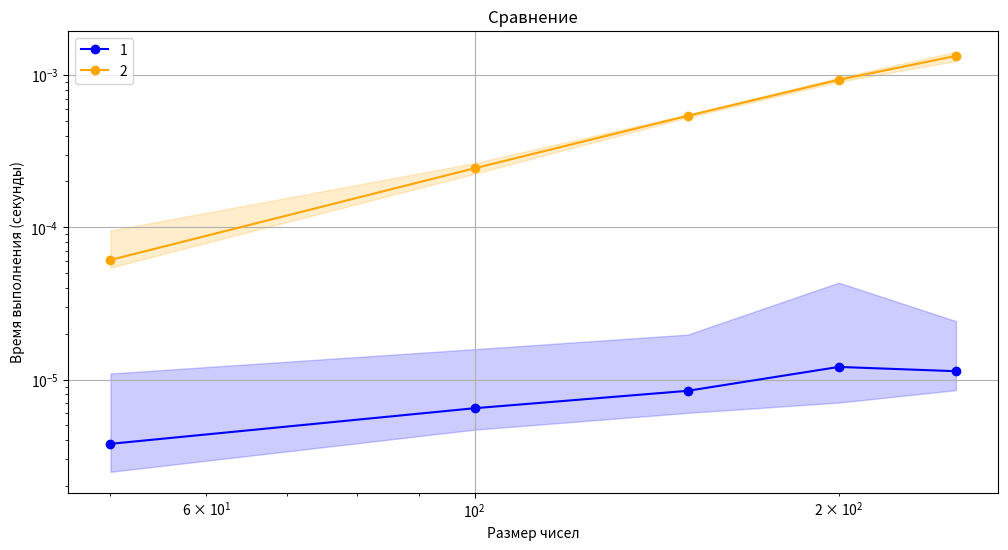

Reproduce this figure in Python.
"""
2. Нахождение пересечения двух списков
- С использованием множества: Преобразовать оба списка в множества и найти пересечение. Сложность: O(n + m), где n и m — размеры списков.
- Без множества: Для каждого элемента из первого списка проверять, есть ли он во втором списке. Сложность: O(n * m)
"""

import random
import time
import numpy as np
import matplotlib.pyplot as plt

def cross1(a, b):
    a_set = set(a)
    b_set = set(b)

    return a_set.intersection(b_set)


def cross2(a, b):
    intersect = []
    for i in range(len(a)):
        for j in range(len(b)):
            if a[i] == b[j]:
                intersect.append(a[i])
    return intersect


def measure_time(func, *args, repeats=10):
    times = []
    for _ in range(repeats):
        start_time = time.perf_counter()
        func(*args)
        end_time = time.perf_counter()
        times.append(end_time - start_time)
    return np.mean(times), np.min(times), np.max(times)

if __name__ == "__main__":
    sizes = [50, 100, 150, 200, 250]
    time_mean = []
    time_min = []
    time_max = []

    time_2mean = []
    time_2min = []
    time_2max = []

    for size in sizes:
        a = [random.randint(1, 10 * size) for i in range(size)]
        b = [random.randint(1, 10 * size) for i in range(size)]
        mean_1, min_1, max_1 = measure_time(cross1, a, b)
        time_mean.append(mean_1)
        time_min.append(min_1)
        time_max.append(max_1)

        mean_2, min_2, max_2 = measure_time(cross2, a, b)
        time_2mean.append(mean_2)
        time_2min.append(min_2)
        time_2max.append(max_2)


    plt.figure(figsize=(12, 6))

    plt.plot(sizes, time_mean, label="1", marker='o', color='blue')

    plt.fill_between(sizes, time_min, time_max, alpha=0.2, color='blue')

    plt.plot(sizes, time_2mean, label="2", marker='o', color='orange')
    plt.fill_between(sizes, time_2min, time_2max, alpha=0.2, color='orange')

    plt.xscale("log")
    plt.yscale("log")
    plt.xlabel("Размер чисел")
    plt.ylabel("Время выполнения (секунды)")
    plt.title("Сравнение")
    plt.legend()
    plt.grid(True)
    plt.show()